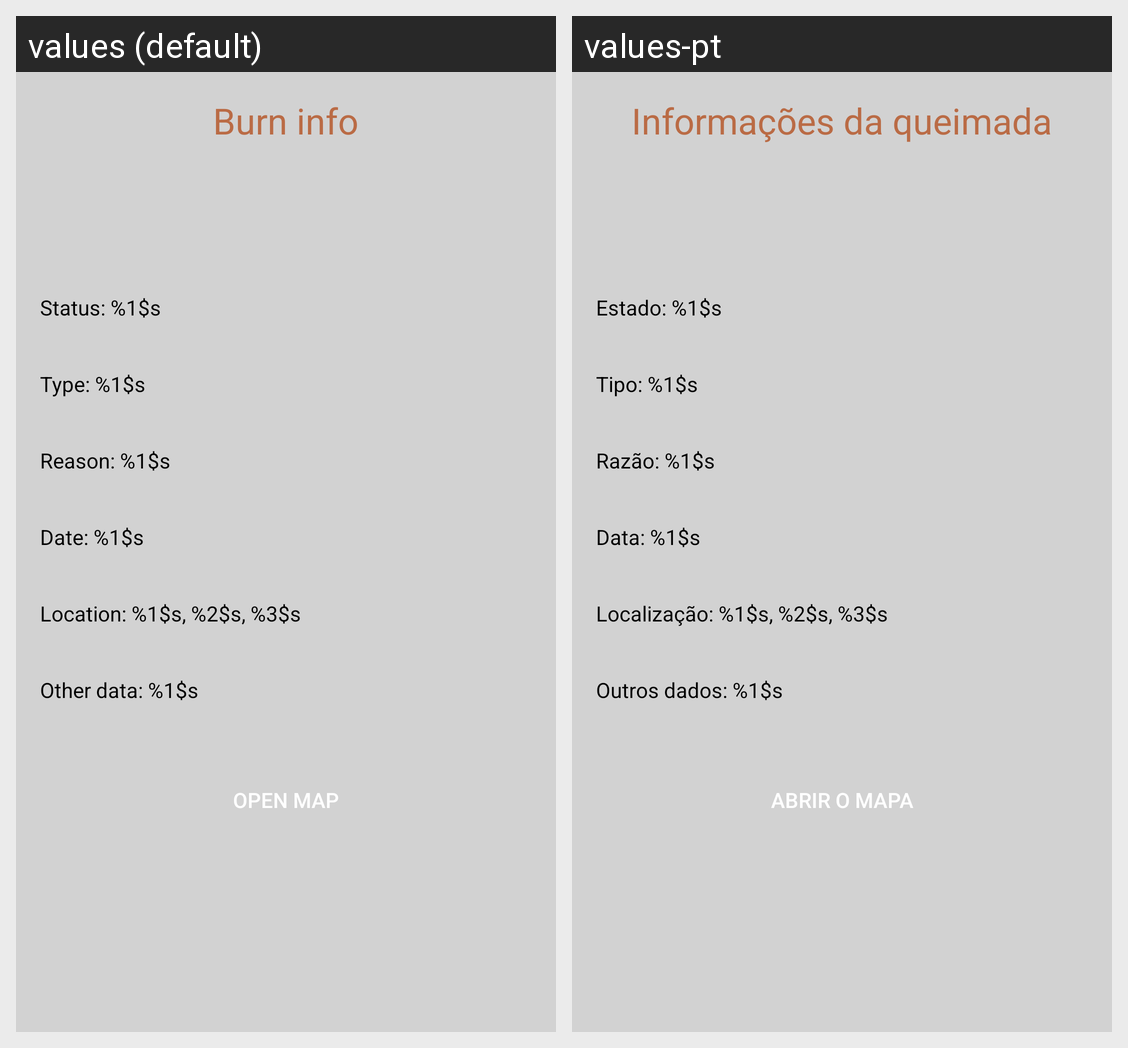

Locale-by-locale string values for the Android screen shown in this grid:
Android screen res/layout/fragment_burn_info.xml rendered under 2 locales, left to right: values (default), values-pt. Device: Nexus 5 (rendered at 1080×1920; each locale shown at half size, 540×960, under a caption strip naming it); theme Theme.Chamasegura.
Strings drawn on this screen, with the default value and each locale's value (text and hints the layout hard-codes, and strings that could not be matched under every locale, appear in the picture but are not listed):

burnInfo
  values: Burn info
  values-pt: Informações da queimada

status
  values: Status: %1$s
  values-pt: Estado: %1$s

type
  values: Type: %1$s
  values-pt: Tipo: %1$s

reason
  values: Reason: %1$s
  values-pt: Razão: %1$s

date
  values: Date: %1$s
  values-pt: Data: %1$s

location
  values: Location: %1$s, %2$s, %3$s
  values-pt: Localização: %1$s, %2$s, %3$s

otherData
  values: Other data: %1$s
  values-pt: Outros dados: %1$s

open_map
  values: Open map
  values-pt: Abrir o mapa
